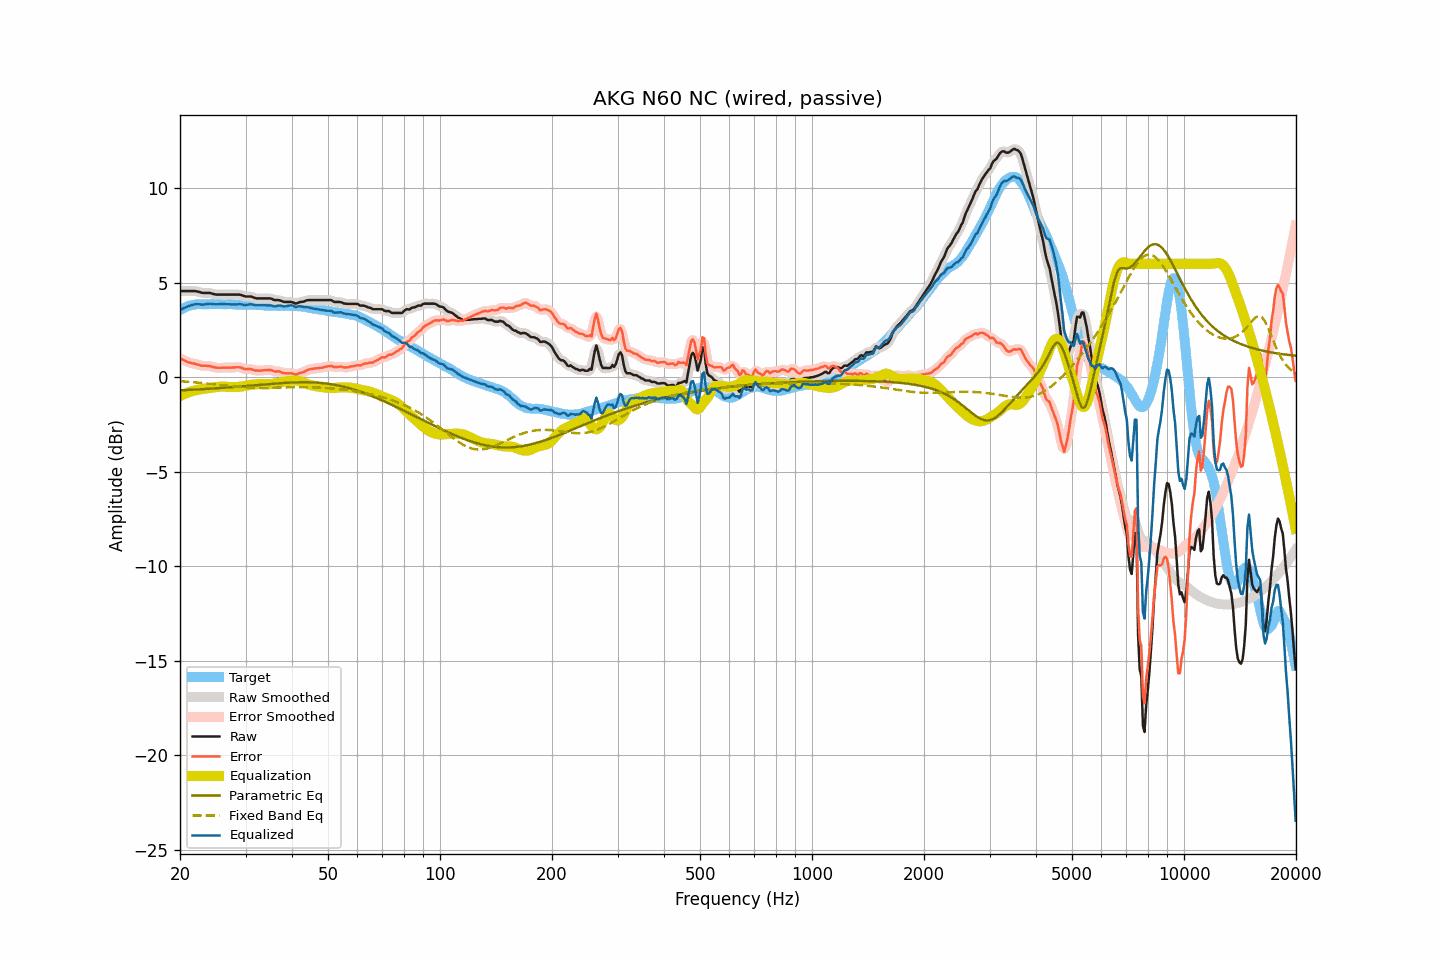

The file beside this chart, header and first rows:
frequency, raw, smoothed, error, error_smoothed, equalization, parametric_eq, fixed_band_eq, equalized_raw, equalized_smoothed, target
20.00, 4.56, 4.56, 1.01, 1.01, -1.00, -0.69, -0.21, 3.56, 3.56, 3.55
20.20, 4.56, 4.56, 0.96, 0.96, -0.96, -0.69, -0.21, 3.60, 3.60, 3.60
20.40, 4.56, 4.56, 0.91, 0.91, -0.92, -0.69, -0.22, 3.64, 3.64, 3.65
20.61, 4.56, 4.56, 0.88, 0.87, -0.88, -0.68, -0.23, 3.68, 3.68, 3.68
20.81, 4.56, 4.56, 0.83, 0.83, -0.84, -0.68, -0.23, 3.71, 3.71, 3.73
21.02, 4.56, 4.56, 0.79, 0.80, -0.81, -0.67, -0.24, 3.75, 3.75, 3.77
21.23, 4.56, 4.56, 0.77, 0.77, -0.78, -0.67, -0.25, 3.78, 3.78, 3.79
21.44, 4.56, 4.56, 0.75, 0.75, -0.75, -0.66, -0.25, 3.81, 3.81, 3.81
21.66, 4.56, 4.56, 0.73, 0.74, -0.73, -0.66, -0.26, 3.83, 3.83, 3.82
21.87, 4.56, 4.56, 0.72, 0.72, -0.70, -0.66, -0.27, 3.85, 3.85, 3.83
22.09, 4.55, 4.55, 0.69, 0.69, -0.68, -0.65, -0.28, 3.86, 3.86, 3.85
22.31, 4.53, 4.53, 0.66, 0.67, -0.67, -0.65, -0.28, 3.86, 3.86, 3.86
22.54, 4.51, 4.50, 0.65, 0.64, -0.65, -0.64, -0.29, 3.86, 3.85, 3.86
22.76, 4.48, 4.48, 0.62, 0.62, -0.64, -0.64, -0.30, 3.84, 3.84, 3.86
22.99, 4.46, 4.46, 0.61, 0.61, -0.62, -0.63, -0.31, 3.84, 3.84, 3.85
23.22, 4.46, 4.46, 0.61, 0.60, -0.61, -0.63, -0.32, 3.85, 3.84, 3.85
23.45, 4.46, 4.46, 0.61, 0.61, -0.60, -0.62, -0.32, 3.86, 3.86, 3.85
23.69, 4.46, 4.46, 0.60, 0.61, -0.59, -0.62, -0.33, 3.87, 3.87, 3.86
23.92, 4.46, 4.46, 0.60, 0.59, -0.58, -0.61, -0.34, 3.88, 3.88, 3.86
24.16, 4.45, 4.44, 0.58, 0.57, -0.56, -0.61, -0.35, 3.88, 3.88, 3.87
24.40, 4.42, 4.42, 0.54, 0.55, -0.55, -0.60, -0.36, 3.87, 3.87, 3.88
24.65, 4.40, 4.40, 0.53, 0.53, -0.54, -0.59, -0.37, 3.86, 3.86, 3.87
24.89, 4.38, 4.38, 0.51, 0.51, -0.52, -0.59, -0.38, 3.85, 3.86, 3.86
25.14, 4.37, 4.37, 0.50, 0.50, -0.51, -0.58, -0.39, 3.85, 3.86, 3.86
25.39, 4.37, 4.37, 0.50, 0.50, -0.51, -0.58, -0.40, 3.86, 3.86, 3.87
25.65, 4.37, 4.37, 0.50, 0.50, -0.50, -0.57, -0.41, 3.87, 3.87, 3.87
25.91, 4.37, 4.37, 0.51, 0.50, -0.50, -0.56, -0.42, 3.87, 3.87, 3.86
26.16, 4.37, 4.37, 0.51, 0.51, -0.50, -0.56, -0.43, 3.87, 3.87, 3.86
26.43, 4.37, 4.37, 0.51, 0.51, -0.50, -0.55, -0.44, 3.87, 3.87, 3.86
26.69, 4.37, 4.37, 0.51, 0.51, -0.50, -0.55, -0.45, 3.86, 3.86, 3.86
26.96, 4.37, 4.37, 0.50, 0.50, -0.51, -0.54, -0.46, 3.86, 3.86, 3.87
27.23, 4.37, 4.37, 0.50, 0.50, -0.51, -0.53, -0.47, 3.86, 3.86, 3.86
27.50, 4.37, 4.37, 0.51, 0.51, -0.52, -0.53, -0.47, 3.85, 3.85, 3.86
27.77, 4.37, 4.37, 0.52, 0.51, -0.52, -0.52, -0.48, 3.85, 3.85, 3.85
28.05, 4.37, 4.37, 0.52, 0.52, -0.52, -0.51, -0.49, 3.85, 3.85, 3.85
28.33, 4.37, 4.37, 0.53, 0.53, -0.52, -0.51, -0.50, 3.85, 3.85, 3.84
28.62, 4.37, 4.37, 0.53, 0.53, -0.51, -0.50, -0.51, 3.86, 3.86, 3.84
28.90, 4.37, 4.36, 0.52, 0.52, -0.50, -0.49, -0.52, 3.86, 3.86, 3.85
29.19, 4.35, 4.35, 0.51, 0.50, -0.49, -0.48, -0.52, 3.86, 3.85, 3.83
29.48, 4.32, 4.32, 0.47, 0.47, -0.48, -0.48, -0.53, 3.84, 3.84, 3.85
29.78, 4.29, 4.29, 0.45, 0.45, -0.47, -0.47, -0.54, 3.82, 3.82, 3.84
30.08, 4.27, 4.27, 0.42, 0.43, -0.45, -0.46, -0.54, 3.82, 3.82, 3.85
30.38, 4.27, 4.27, 0.43, 0.43, -0.44, -0.46, -0.55, 3.83, 3.83, 3.84
30.68, 4.27, 4.27, 0.43, 0.43, -0.42, -0.45, -0.55, 3.85, 3.85, 3.83
30.99, 4.27, 4.26, 0.44, 0.43, -0.40, -0.44, -0.56, 3.86, 3.86, 3.83
31.30, 4.24, 4.24, 0.41, 0.41, -0.39, -0.43, -0.56, 3.85, 3.85, 3.83
31.61, 4.21, 4.21, 0.38, 0.38, -0.38, -0.43, -0.56, 3.83, 3.83, 3.83
31.93, 4.18, 4.18, 0.35, 0.36, -0.37, -0.42, -0.56, 3.81, 3.81, 3.83
32.24, 4.17, 4.17, 0.35, 0.35, -0.37, -0.41, -0.57, 3.80, 3.81, 3.81
32.57, 4.17, 4.17, 0.35, 0.35, -0.36, -0.40, -0.57, 3.81, 3.81, 3.82
32.89, 4.17, 4.17, 0.35, 0.35, -0.36, -0.40, -0.57, 3.81, 3.81, 3.82
33.22, 4.17, 4.17, 0.36, 0.36, -0.36, -0.39, -0.57, 3.81, 3.81, 3.81
33.55, 4.17, 4.17, 0.37, 0.37, -0.37, -0.38, -0.57, 3.80, 3.80, 3.80
33.89, 4.17, 4.17, 0.38, 0.37, -0.37, -0.38, -0.57, 3.80, 3.80, 3.79
34.23, 4.17, 4.17, 0.37, 0.38, -0.37, -0.37, -0.57, 3.80, 3.80, 3.80
34.57, 4.17, 4.17, 0.38, 0.39, -0.37, -0.36, -0.56, 3.80, 3.80, 3.78
34.92, 4.17, 4.16, 0.39, 0.38, -0.37, -0.35, -0.56, 3.80, 3.80, 3.78
35.27, 4.15, 4.14, 0.37, 0.36, -0.36, -0.35, -0.56, 3.79, 3.78, 3.78
35.62, 4.11, 4.11, 0.33, 0.34, -0.35, -0.34, -0.56, 3.76, 3.76, 3.77
35.97, 4.08, 4.09, 0.31, 0.32, -0.33, -0.33, -0.56, 3.74, 3.76, 3.77
... 635 more rows
